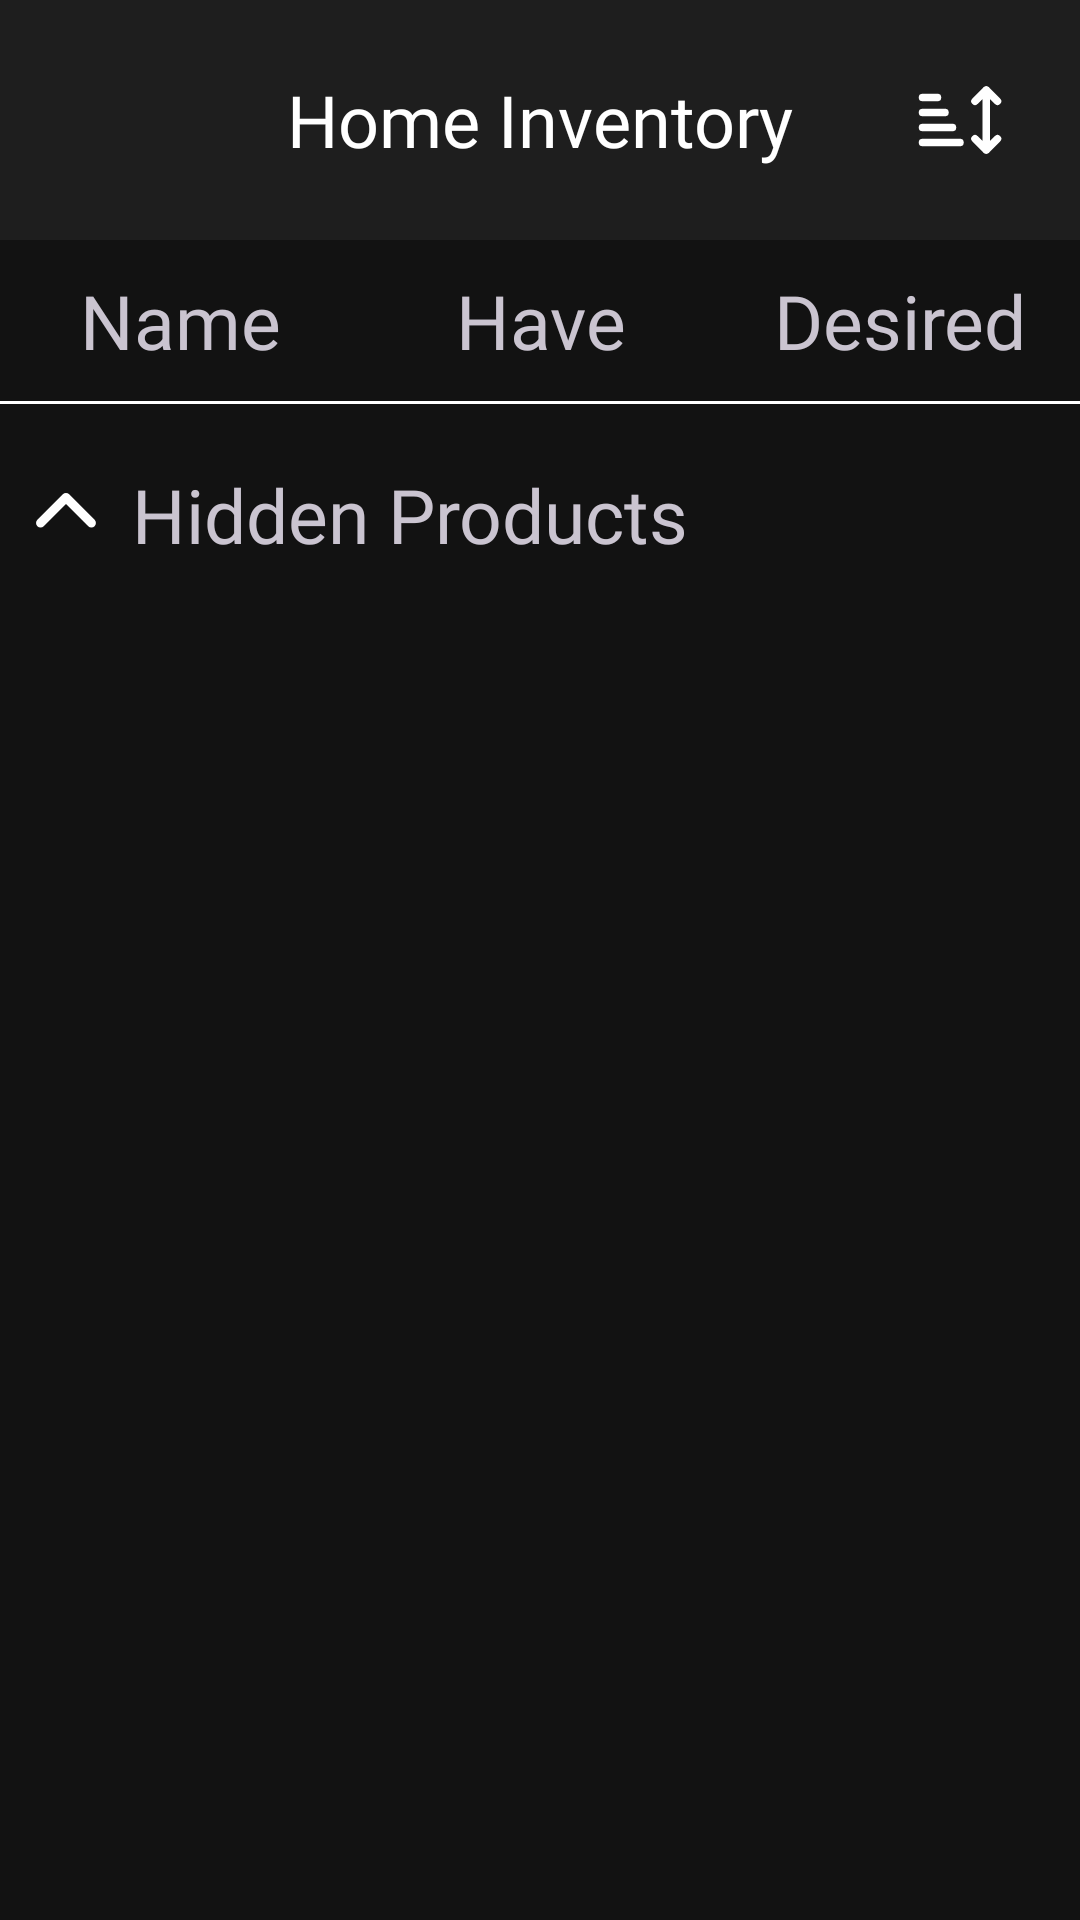

Android layout source for this screen:
<!-- AndroidManifest.xml: application theme DarkTheme -->
<!-- res/layout/fragment_inventory.xml -->
<?xml version="1.0" encoding="utf-8"?>
<androidx.constraintlayout.widget.ConstraintLayout xmlns:android="http://schemas.android.com/apk/res/android"
    xmlns:app="http://schemas.android.com/apk/res-auto"
    xmlns:tools="http://schemas.android.com/tools"
    android:id="@+id/ShoppingListFragment"
    android:layout_width="match_parent"
    android:layout_height="match_parent"
    android:background="@color/primary_theme"
    tools:context=".presentation.ShoppingListFragment">

    <androidx.appcompat.widget.Toolbar
        android:id="@+id/ShoppingListToolBar"
        android:layout_width="0dp"
        android:layout_height="80dp"
        android:background="@color/primary_theme"
        android:backgroundTint="#0DFFFFFF"
        android:minHeight="?attr/actionBarSize"
        android:theme="?attr/actionBarTheme"
        app:layout_constraintEnd_toEndOf="parent"
        app:layout_constraintStart_toStartOf="parent"
        app:layout_constraintTop_toTopOf="parent">

        <TextView
            android:layout_width="wrap_content"
            android:layout_height="wrap_content"
            android:layout_gravity="center"
            android:fontFamily="@font/inter_semibold"
            android:text="Home Inventory"
            android:textColor="@color/white"
            android:textSize="24sp"
            tools:layout_editor_absoluteX="561dp"
            tools:layout_editor_absoluteY="24dp" />

        <ImageButton
            android:id="@+id/sortButton"
            android:layout_width="48sp"
            android:layout_height="48sp"
            android:background="?attr/selectableItemBackground"
            android:contentDescription="@string/sort_button"
            android:src="@drawable/icon_sort"
            android:layout_gravity="end"
            android:layout_marginEnd="16dp"
            app:layout_constraintEnd_toEndOf="parent"/>

    </androidx.appcompat.widget.Toolbar>

    <TableLayout
        android:id="@+id/tableLayout"
        android:layout_width="match_parent"
        android:layout_height="wrap_content"
        app:layout_constraintEnd_toEndOf="parent"
        app:layout_constraintStart_toStartOf="parent"
        app:layout_constraintTop_toBottomOf="@+id/ShoppingListToolBar">

        <TableRow>

            <TextView
                android:layout_width="0dp"
                android:layout_height="wrap_content"
                android:layout_weight="1"
                android:fontFamily="@font/inter_semibold"
                android:gravity="center_horizontal"
                android:padding="10sp"
                android:text="Name"
                android:textSize="25sp" />

            <TextView
                android:layout_width="0dp"
                android:layout_height="wrap_content"
                android:layout_weight="1"
                android:fontFamily="@font/inter_semibold"
                android:gravity="center_horizontal"
                android:padding="10sp"
                android:text="Have"
                android:textSize="25sp" />

            <TextView
                android:layout_width="0dp"
                android:layout_height="wrap_content"
                android:layout_weight="1"
                android:fontFamily="@font/inter_semibold"
                android:gravity="center_horizontal"
                android:padding="10sp"
                android:text="Desired"
                android:textSize="25sp" />

        </TableRow>

        <View
            android:layout_width="match_parent"
            android:layout_height="1dp"
            android:background="@color/secondary_theme" />
    </TableLayout>


    <androidx.recyclerview.widget.RecyclerView
        android:id="@+id/stockHomeInventoryView"
        android:layout_width="match_parent"
        android:layout_height="0dp"
        app:layout_constraintEnd_toEndOf="parent"
        app:layout_constraintStart_toStartOf="parent"
        app:layout_constraintTop_toBottomOf="@+id/tableLayout" />

    <LinearLayout
        android:id="@+id/hiddenProductLayout"
        android:layout_width="match_parent"
        android:layout_height="wrap_content"
        android:layout_marginTop="20dp"
        android:orientation="horizontal"
        android:gravity="center_vertical"
        app:layout_constraintEnd_toEndOf="parent"
        app:layout_constraintStart_toStartOf="parent"
        app:layout_constraintTop_toBottomOf="@+id/stockHomeInventoryView">

        
        <ImageView
            android:id="@+id/hiddenProductArrow"
            android:layout_width="wrap_content"
            android:layout_height="wrap_content"
            android:layout_marginStart="10dp"
            android:contentDescription="Arrow Hidden Product"
            android:src="@drawable/icon_arrow_up" />

        
        <TextView
            android:id="@+id/hiddenProductTitle"
            android:layout_width="wrap_content"
            android:layout_height="wrap_content"
            android:layout_marginStart="10dp"
            android:fontFamily="@font/inter_semibold"
            android:text="Hidden Products"
            android:textSize="25sp" />
    </LinearLayout>

    <androidx.recyclerview.widget.RecyclerView
        android:id="@+id/hiddenHomeInventoryView"
        android:layout_width="match_parent"
        android:layout_height="0dp"
        app:layout_constraintEnd_toEndOf="parent"
        app:layout_constraintStart_toStartOf="parent"
        app:layout_constraintTop_toBottomOf="@+id/hiddenProductLayout"
        android:visibility="gone"/>

    <com.google.android.material.bottomnavigation.BottomNavigationView
        android:id="@+id/bottomNavigationView"
        android:layout_width="0dp"
        android:layout_height="80dp"
        android:background="@color/primary_theme"
        android:visibility="invisible"
        app:backgroundTint="#0DFFFFFF"
        app:layout_constraintBottom_toBottomOf="parent"
        app:layout_constraintEnd_toEndOf="parent"
        app:layout_constraintStart_toStartOf="parent"
        tools:visibility="invisible" />

</androidx.constraintlayout.widget.ConstraintLayout>
<!-- resources referenced by this layout -->
<resources>
  <color name="primary_theme">#121212</color>
  <color name="secondary_theme">#FFFFFFFF</color>
  <color name="white">#FFFFFFFF</color>
  <!-- drawable icon_arrow_up (drawable) -->
  <vector xmlns:android="http://schemas.android.com/apk/res/android"
      android:width="24dp"
      android:height="24dp"
      android:viewportWidth="1024"
      android:viewportHeight="1024">
    <path
        android:pathData="M104.7,685.2a64,64 0,0 0,90.5 0l316.8,-316.8l316.8,316.8a64,64 0,0 0,90.5 -90.5L557.2,232.7a64,64 0,0 0,-90.5 0L104.7,594.8a64,64 0,0 0,0 90.5"
        android:fillColor="@color/secondary_theme"/>
  </vector>
  <!-- drawable icon_sort (drawable) -->
  <vector android:height="30dp" android:viewportHeight="24"
      android:viewportWidth="24" android:width="30dp" xmlns:android="http://schemas.android.com/apk/res/android">
      <path android:fillColor="#00000000"
          android:pathData="M10,14H2m6,-4H2m4,-4H2m10,12H2m17,2V4m0,16l3,-3m-3,3l-3,-3m3,-13l3,3m-3,-3l-3,3"
          android:strokeColor="@color/secondary_theme" android:strokeLineCap="round"
          android:strokeLineJoin="round" android:strokeWidth="2"/>
  </vector>
  <string name="sort_button">Sort Home Product Inventory</string>
  <style name="DarkTheme" parent="Theme.Material3.Dark.NoActionBar">
  
      </style>
</resources>
